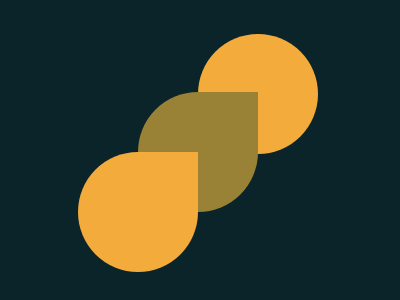

Recreate this image using only HTML and CSS.

<div class="part one"></div>
<div class="part inverted-one"></div>
<div class="part three"></div>

<style>
  body{
    background: #0B2429;
    position: relative;
  }
  .part{
    background: #F3AC3C;
    width: 120px;
    height: 120px;
    border-radius: 50% 0 50% 50%;
  }
  .one{
    background: #F3AC3C;
    position: absolute;
    bottom: 20px;
    left: 70px;
    z-index:7;
  }
  .inverted-one{
    transform: rotate(180deg);
    background: #F3AC3C;
    position: absolute;
    bottom: 138px;
    left: 190px;
    z-index:-1;
  }
  .three{
    background: #998235;
    position: absolute;
    bottom: 80px;
    left: 130px;
    z-index: 5;
  }
  
</style>
